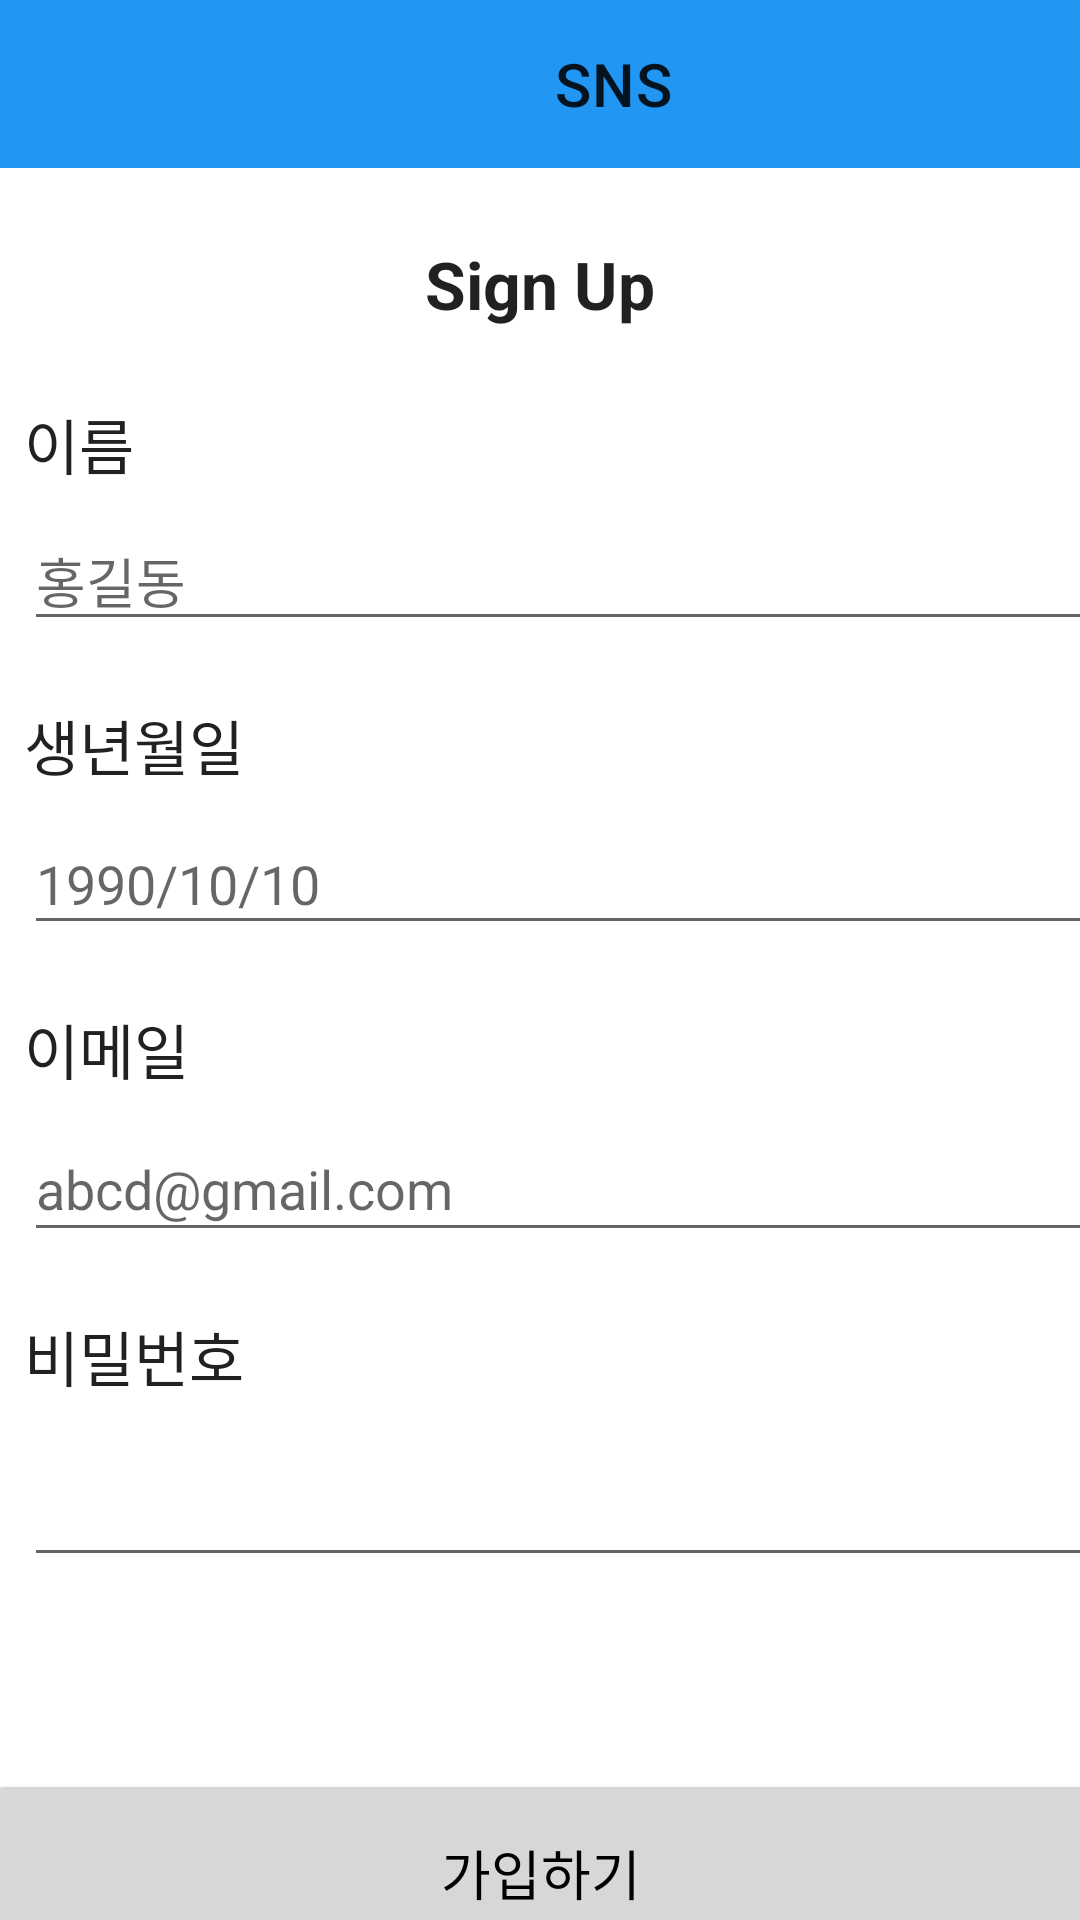

Write the Android layout XML for this screen, with the resource values it uses.
<!-- AndroidManifest.xml: application theme Theme.AndroidPBL -->
<!-- res/layout/activity_sign_up.xml -->
<?xml version="1.0" encoding="utf-8"?>
<androidx.constraintlayout.widget.ConstraintLayout xmlns:android="http://schemas.android.com/apk/res/android"
    xmlns:app="http://schemas.android.com/apk/res-auto"
    xmlns:tools="http://schemas.android.com/tools"
    android:layout_width="match_parent"
    android:layout_height="match_parent"
    tools:context=".SignUpActivity">

    <Button
        android:id="@+id/signupDoneButton"
        android:layout_width="371dp"
        android:layout_height="69dp"
        android:layout_marginTop="64dp"
        android:text="가입하기"
        android:textColor="@color/black"
        android:textSize="18dp"
        app:layout_constraintEnd_toEndOf="parent"
        app:layout_constraintHorizontal_bias="0.495"
        app:layout_constraintStart_toStartOf="parent"
        app:layout_constraintTop_toBottomOf="@+id/signup_PWInput" />

    <androidx.appcompat.widget.Toolbar
        android:id="@+id/toolbar"
        android:layout_width="match_parent"
        android:layout_height="wrap_content"
        android:background="?attr/colorPrimary"
        android:gravity="center"
        android:minHeight="?attr/actionBarSize"
        android:textAlignment="center"
        app:layout_constraintEnd_toEndOf="parent"
        app:layout_constraintStart_toStartOf="parent"
        app:layout_constraintTop_toTopOf="parent"
        app:title="SNS"
        app:titleMarginStart="185dp" />

    <TextView
        android:id="@+id/NameTextView"
        android:layout_width="wrap_content"
        android:layout_height="wrap_content"
        android:layout_marginStart="8dp"
        android:layout_marginTop="24dp"
        android:text="이름"
        android:textSize="20dp"
        android:textAppearance="@style/TextAppearance.AppCompat.Large"
        app:layout_constraintStart_toStartOf="parent"
        app:layout_constraintTop_toBottomOf="@+id/textView4" />

    <EditText
        android:id="@+id/signup_NameInput"
        android:layout_width="413dp"
        android:layout_height="43dp"
        android:layout_marginTop="8dp"
        android:ems="10"
        android:hint="홍길동"
        android:inputType="textPersonName"
        android:textColorHighlight="#2196F3"
        app:layout_constraintStart_toStartOf="@+id/NameTextView"
        app:layout_constraintTop_toBottomOf="@+id/NameTextView" />

    <TextView
        android:id="@+id/BirthTextView"
        android:layout_width="wrap_content"
        android:layout_height="wrap_content"
        android:layout_marginTop="20dp"
        android:textSize="20dp"
        android:text="생년월일"
        android:textAppearance="@style/TextAppearance.AppCompat.Large"
        app:layout_constraintStart_toStartOf="@+id/signup_NameInput"
        app:layout_constraintTop_toBottomOf="@+id/signup_NameInput" />

    <EditText
        android:id="@+id/signup_BirthInput"
        android:layout_width="416dp"
        android:layout_height="44dp"
        android:layout_marginTop="8dp"
        android:ems="10"
        android:hint="1990/10/10"
        android:inputType="textPersonName"
        android:textColorHighlight="#2196F3"
        app:layout_constraintStart_toStartOf="@+id/BirthTextView"
        app:layout_constraintTop_toBottomOf="@+id/BirthTextView" />

    <TextView
        android:id="@+id/EmailTextView"
        android:layout_width="wrap_content"
        android:layout_height="wrap_content"
        android:textSize="20dp"
        android:layout_marginTop="20dp"
        android:text="이메일"
        android:textAppearance="@style/TextAppearance.AppCompat.Large"
        app:layout_constraintStart_toStartOf="@+id/signup_BirthInput"
        app:layout_constraintTop_toBottomOf="@+id/signup_BirthInput" />

    <EditText
        android:id="@+id/signup_EmailInput"
        android:layout_width="415dp"
        android:layout_height="45dp"
        android:layout_marginTop="8dp"
        android:ems="10"
        android:hint="abcd@gmail.com"
        android:inputType="textEmailAddress"
        android:textColorHighlight="#2196F3"
        app:layout_constraintStart_toStartOf="@+id/EmailTextView"
        app:layout_constraintTop_toBottomOf="@+id/EmailTextView" />

    <TextView
        android:id="@+id/PasswordTextView"
        android:layout_width="wrap_content"
        android:layout_height="wrap_content"
        android:layout_marginTop="20dp"
        android:textSize="20dp"
        android:text="비밀번호"
        android:textAppearance="@style/TextAppearance.AppCompat.Large"
        app:layout_constraintStart_toStartOf="@+id/signup_EmailInput"
        app:layout_constraintTop_toBottomOf="@+id/signup_EmailInput" />

    <EditText
        android:id="@+id/signup_PWInput"
        android:layout_width="416dp"
        android:layout_height="51dp"
        android:layout_marginTop="8dp"
        android:ems="10"
        android:inputType="textPassword"
        android:textColorHighlight="#2196F3"
        app:layout_constraintStart_toStartOf="@+id/PasswordTextView"
        app:layout_constraintTop_toBottomOf="@+id/PasswordTextView" />

    <TextView
        android:id="@+id/textView4"
        android:layout_width="wrap_content"
        android:layout_height="wrap_content"
        android:layout_marginTop="24dp"
        android:text="Sign Up"
        android:textStyle="bold"
        android:textAppearance="@style/TextAppearance.AppCompat.Large"
        app:layout_constraintEnd_toEndOf="parent"
        app:layout_constraintStart_toStartOf="parent"
        app:layout_constraintTop_toBottomOf="@+id/toolbar" />

</androidx.constraintlayout.widget.ConstraintLayout>
<!-- resources referenced by this layout -->
<resources>
  <color name="black">#FF000000</color>
  <style name="Theme.AndroidPBL" parent="Theme.MaterialComponents.DayNight.NoActionBar">
          
          <item name="colorPrimary">@color/sky</item>
          <item name="colorPrimaryVariant">@color/purple_700</item>
          <item name="colorOnPrimary">@color/white</item>
          
          <item name="colorSecondary">@color/teal_200</item>
          <item name="colorSecondaryVariant">@color/teal_700</item>
          <item name="colorOnSecondary">@color/black</item>
          
          <item name="android:statusBarColor">?attr/colorPrimaryVariant</item>
          
      </style>
  <color name="sky">#2196F3</color>
  <color name="purple_700">#FF3700B3</color>
  <color name="white">#FFFFFFFF</color>
  <color name="teal_200">#FF03DAC5</color>
  <color name="teal_700">#FF018786</color>
</resources>
